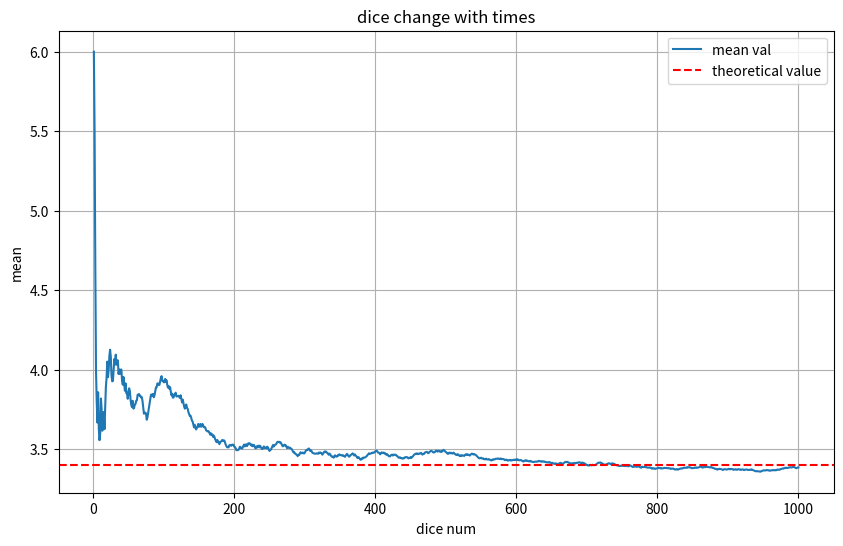

The matplotlib source for this figure:
import random
import statistics
import matplotlib.pyplot as plt

random.seed(0)

# 抛骰子实验的次数
num_flips = 1000
dice_array = [1, 2, 3, 4, 5, 6]
probabilities = [0.2, 0.16, 0.16, 0.16, 0.16, 0.16]


def roll_uneven_dice():
    return random.choices(dice_array, probabilities)[0]


# 进行实验
results = []
means = []
for i in range(1, num_flips + 1):
    results.append(roll_uneven_dice())
    means.append(statistics.mean(results))

# 可视化
plt.figure(figsize=(10, 6))
plt.plot(range(1, num_flips + 1), means, label="mean val")
# 计算理论期望值：E = Σ(p_i * x_i)
expected_value = sum(p * v for p, v in zip(probabilities, dice_array))
plt.axhline(
    y=expected_value,
    color="r",
    linestyle="--",
    label="theoretical value",
)
plt.xlabel("dice num")
plt.ylabel("mean")
plt.title("dice change with times")
plt.legend()
plt.grid(True)
plt.show()
